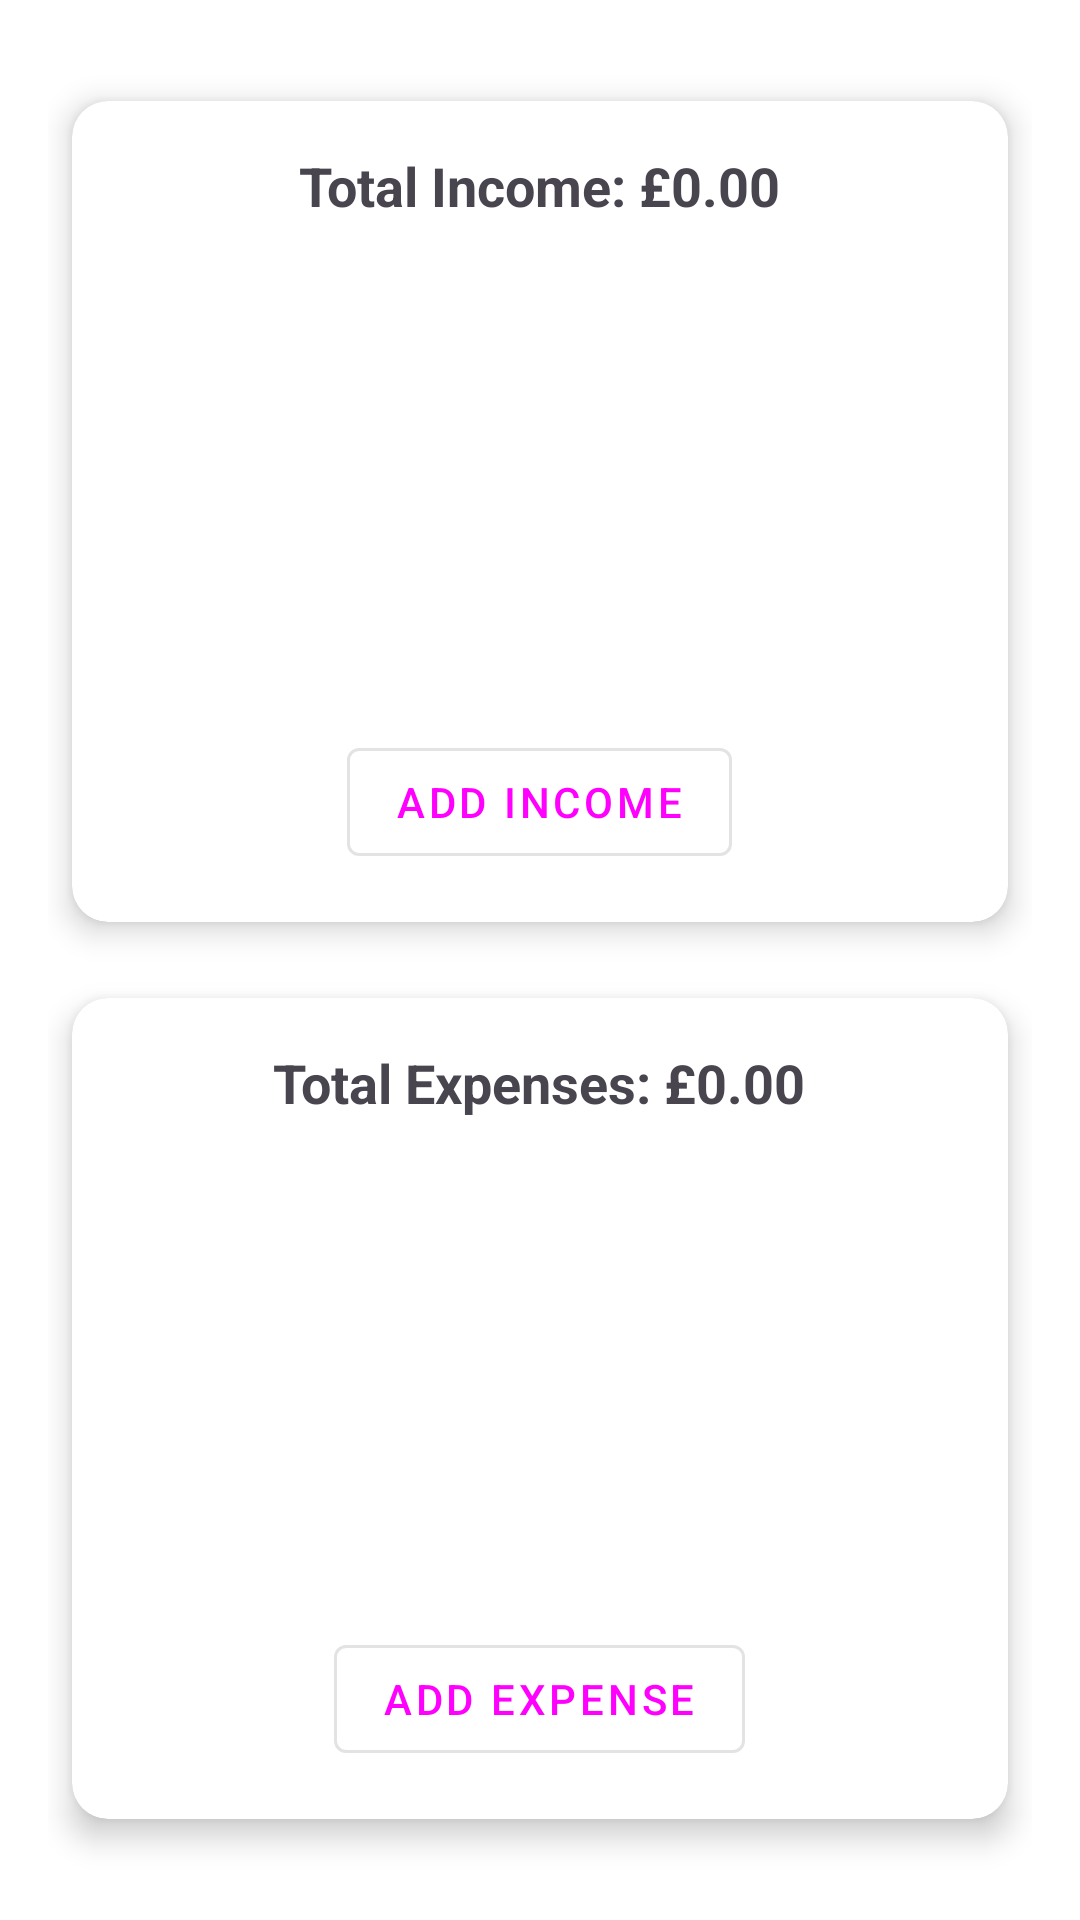

The Android layout XML behind this screen, and the referenced resources:
<!-- AndroidManifest.xml: application theme Theme.TheDailyForecast -->
<!-- res/layout/fragment_finance.xml -->
<?xml version="1.0" encoding="utf-8"?>
<androidx.constraintlayout.widget.ConstraintLayout
    xmlns:android="http://schemas.android.com/apk/res/android"
    xmlns:app="http://schemas.android.com/apk/res-auto"
    android:layout_width="match_parent"
    android:layout_height="match_parent"
    android:padding="16dp">

    
    <androidx.cardview.widget.CardView
        android:id="@+id/cardIncome"
        android:layout_width="0dp"
        android:layout_height="0dp"
        android:layout_margin="8dp"
        app:cardCornerRadius="12dp"
        app:cardElevation="6dp"
        app:layout_constraintTop_toTopOf="parent"
        app:layout_constraintStart_toStartOf="parent"
        app:layout_constraintEnd_toEndOf="parent"
        app:layout_constraintBottom_toTopOf="@+id/cardExpense"
        app:layout_constraintHeight_percent="0.45">

        <LinearLayout
            android:layout_width="match_parent"
            android:layout_height="match_parent"
            android:orientation="vertical"
            android:padding="16dp">

            <TextView
                android:id="@+id/tvTotalIncome"
                android:layout_width="wrap_content"
                android:layout_height="wrap_content"
                android:text="@string/total_income_0_00"
                android:textSize="18sp"
                android:textStyle="bold"
                android:layout_gravity="center"/>

            <androidx.recyclerview.widget.RecyclerView
                android:id="@+id/rvIncomes"
                android:layout_width="match_parent"
                android:layout_height="0dp"
                android:layout_weight="1"
                android:layout_marginTop="8dp"/>

            <com.google.android.material.button.MaterialButton
                android:id="@+id/btnAddIncome"
                android:layout_width="wrap_content"
                android:layout_height="wrap_content"
                android:text="@string/add_income"
                style="@style/Widget.MaterialComponents.Button.OutlinedButton"
                android:layout_gravity="center"
                android:layout_marginTop="8dp"/>
        </LinearLayout>
    </androidx.cardview.widget.CardView>

    
    <androidx.cardview.widget.CardView
        android:id="@+id/cardExpense"
        android:layout_width="0dp"
        android:layout_height="0dp"
        android:layout_margin="8dp"
        app:cardCornerRadius="12dp"
        app:cardElevation="6dp"
        app:layout_constraintStart_toStartOf="parent"
        app:layout_constraintEnd_toEndOf="parent"
        app:layout_constraintBottom_toBottomOf="parent"
        app:layout_constraintTop_toBottomOf="@id/cardIncome"
        app:layout_constraintHeight_percent="0.45">

        <LinearLayout
            android:layout_width="match_parent"
            android:layout_height="match_parent"
            android:orientation="vertical"
            android:padding="16dp">

            <TextView
                android:id="@+id/tvTotalExpenses"
                android:layout_width="wrap_content"
                android:layout_height="wrap_content"
                android:text="@string/total_expenses_0_00"
                android:textSize="18sp"
                android:textStyle="bold"
                android:layout_gravity="center"/>

            <androidx.recyclerview.widget.RecyclerView
                android:id="@+id/rvExpenses"
                android:layout_width="match_parent"
                android:layout_height="0dp"
                android:layout_weight="1"
                android:layout_marginTop="8dp"/>

            <com.google.android.material.button.MaterialButton
                android:id="@+id/btnAddExpense"
                android:layout_width="wrap_content"
                android:layout_height="wrap_content"
                android:text="@string/add_expense"
                style="@style/Widget.MaterialComponents.Button.OutlinedButton"
                android:layout_gravity="center"
                android:layout_marginTop="8dp"/>
        </LinearLayout>
    </androidx.cardview.widget.CardView>

</androidx.constraintlayout.widget.ConstraintLayout>
<!-- resources referenced by this layout -->
<resources>
  <string name="add_expense">Add Expense</string>
  <string name="add_income">Add Income</string>
  <string name="total_expenses_0_00">Total Expenses: £0.00</string>
  <string name="total_income_0_00">Total Income: £0.00</string>
  <style name="Theme.TheDailyForecast" parent="Base.Theme.TheDailyForecast" />
  <style name="Base.Theme.TheDailyForecast" parent="Theme.Material3.DayNight.NoActionBar">
          
          
          <item name="colorPrimary">@color/primary</item>
          <item name="colorPrimaryVariant">@color/secondary</item>
          <item name="colorAccent">@color/accent</item>
          <item name="android:colorBackground">@color/background</item>
      </style>
  <color name="background">#FFFFFF</color>
</resources>
